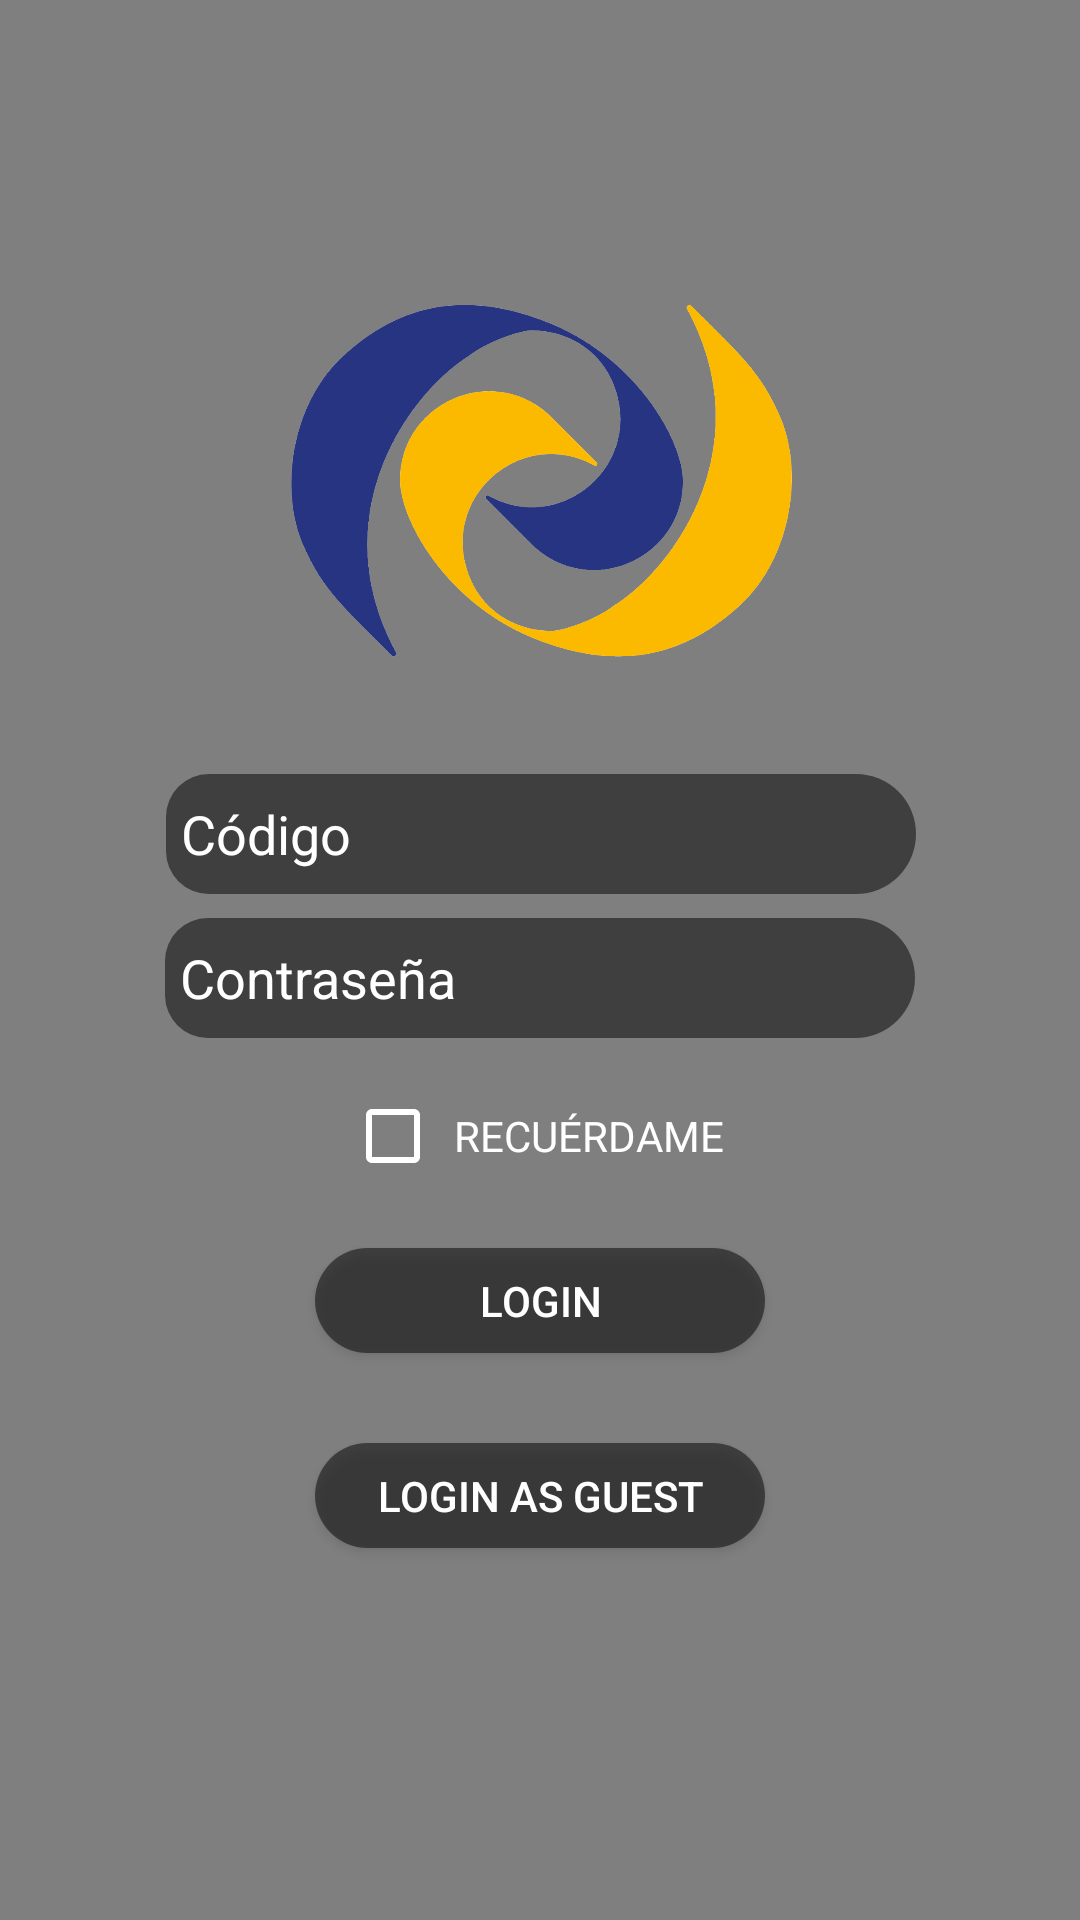

Layout XML and referenced resources for this Android screen:
<!-- AndroidManifest.xml: application theme AppThemeNoActionBar -->
<!-- res/layout/video_sign_in.xml -->
<?xml version="1.0" encoding="utf-8"?>
<android.support.constraint.ConstraintLayout xmlns:android="http://schemas.android.com/apk/res/android"
    xmlns:app="http://schemas.android.com/apk/res-auto"
    xmlns:tools="http://schemas.android.com/tools"
    android:layout_width="match_parent"
    android:layout_height="match_parent"
    tools:context=".MainActivity">

    <VideoView
        android:id="@+id/videoView"
        android:layout_width="0dp"
        android:layout_height="0dp"
        app:layout_constraintBottom_toBottomOf="parent"
        app:layout_constraintHorizontal_bias="1.0"
        app:layout_constraintLeft_toLeftOf="parent"
        app:layout_constraintRight_toRightOf="parent"
        app:layout_constraintTop_toTopOf="parent"
        app:layout_constraintVertical_bias="1.0" />

    <ImageView
        android:id="@+id/imageView"
        android:layout_width="175dp"
        android:layout_height="175dp"
        android:layout_marginTop="75dp"
        android:layout_marginBottom="212dp"
        android:contentDescription="App Logo"
        app:layout_constraintBottom_toBottomOf="@+id/videoView"
        app:layout_constraintHorizontal_bias="0.502"
        app:layout_constraintLeft_toLeftOf="parent"
        app:layout_constraintRight_toRightOf="parent"
        app:layout_constraintTop_toTopOf="parent"
        app:layout_constraintVertical_bias="0.0"
        app:srcCompat="@drawable/upblogo" />

    <EditText
        android:id="@+id/txtcodigo"
        android:layout_width="250dp"
        android:layout_height="40dp"
        android:layout_marginTop="8dp"
        android:background="@drawable/round_box"
        android:ems="10"
        android:hint="Código"
        android:inputType="number"
        android:maxLength="5"
        android:paddingStart="5dp"
        android:textColor="#ffffff"
        android:textColorHint="#ffffff"
        android:singleLine="true"
        app:layout_constraintBottom_toBottomOf="parent"
        app:layout_constraintHorizontal_bias="0.502"
        app:layout_constraintLeft_toLeftOf="parent"
        app:layout_constraintRight_toRightOf="parent"
        app:layout_constraintTop_toBottomOf="@+id/imageView"
        app:layout_constraintVertical_bias="0.0" />

    <EditText
        android:id="@+id/txtpassword"
        android:layout_width="250dp"
        android:layout_height="40dp"
        android:layout_marginTop="8dp"
        android:background="@drawable/round_box"
        android:ems="10"
        android:hint="Contraseña"
        android:inputType="textPassword"
        android:paddingStart="5dp"
        android:textColor="#ffffff"
        android:textColorHint="#ffffff"
        android:singleLine="true"
        app:layout_constraintLeft_toLeftOf="parent"
        app:layout_constraintRight_toRightOf="parent"
        app:layout_constraintTop_toBottomOf="@+id/txtcodigo" />

    <CheckBox
        android:id="@+id/checkBox"
        android:textColor="#ffffff"
        android:layout_width="match_parent"
        android:layout_marginStart="115dp"
        android:layout_marginEnd="115dp"
        android:layout_height="25dp"
        android:gravity="center"
        android:text="RECUÉRDAME"
        android:buttonTint="#ffffff"
        android:layout_marginTop="20dp"
        app:layout_constraintEnd_toStartOf="@+id/videoView"
        app:layout_constraintTop_toBottomOf="@+id/txtpassword" />

    <Button
        android:id="@+id/btLogInButton"
        android:layout_width="150dp"
        android:layout_height="35dp"
        android:layout_marginTop="25dp"
        android:background="@drawable/round_button"
        android:gravity="center"
        android:text="Login"
        android:textColor="#ffffff"
        app:layout_constraintLeft_toLeftOf="parent"
        app:layout_constraintRight_toRightOf="parent"
        app:layout_constraintTop_toBottomOf="@+id/checkBox" />

    <Button
        android:id="@+id/btLogInGuestButton"
        android:layout_width="150dp"
        android:layout_height="35dp"
        android:layout_marginTop="30dp"
        android:background="@drawable/round_button"
        android:gravity="center"
        android:text="Login as Guest"
        android:textColor="#ffffff"
        app:layout_constraintLeft_toLeftOf="parent"
        app:layout_constraintRight_toRightOf="parent"
        app:layout_constraintTop_toBottomOf="@+id/btLogInButton" />
    
</android.support.constraint.ConstraintLayout>
<!-- resources referenced by this layout -->
<resources>
  <!-- drawable round_box (drawable) -->
  <?xml version="1.0" encoding="utf-8"?>
  <shape xmlns:android="http://schemas.android.com/apk/res/android">
      <solid android:color="@color/colorTransparent" />
      <corners
          android:bottomLeftRadius="50dp"
          android:bottomRightRadius="70dp"
          android:topLeftRadius="50dp"
          android:topRightRadius="70dp" />
  </shape>
  <!-- drawable round_button (drawable) -->
  <?xml version="1.0" encoding="utf-8"?>
  <shape xmlns:android="http://schemas.android.com/apk/res/android">
      <solid android:color="@color/colorTransparent" />
      <corners
          android:bottomLeftRadius="100dp"
          android:bottomRightRadius="100dp"
          android:topLeftRadius="100dp"
          android:topRightRadius="100dp" />
  </shape>
  <!-- drawable upblogo: png bitmap (drawable, 88439 bytes) -->
  <style name="AppThemeNoActionBar" parent="Theme.AppCompat.Light.NoActionBar">
          
          <item name="colorPrimary">@color/colorPrimary</item>
          <item name="colorPrimaryDark">@color/colorPrimaryDark</item>
          <item name="colorAccent">@color/colorAccent</item>
      </style>
  <color name="colorTransparent">#80000000</color>
  <color name="colorPrimary">#FBB900</color>
  <color name="colorPrimaryDark">#E61E2763</color>
  <color name="colorAccent">#4CAF50</color>
</resources>
